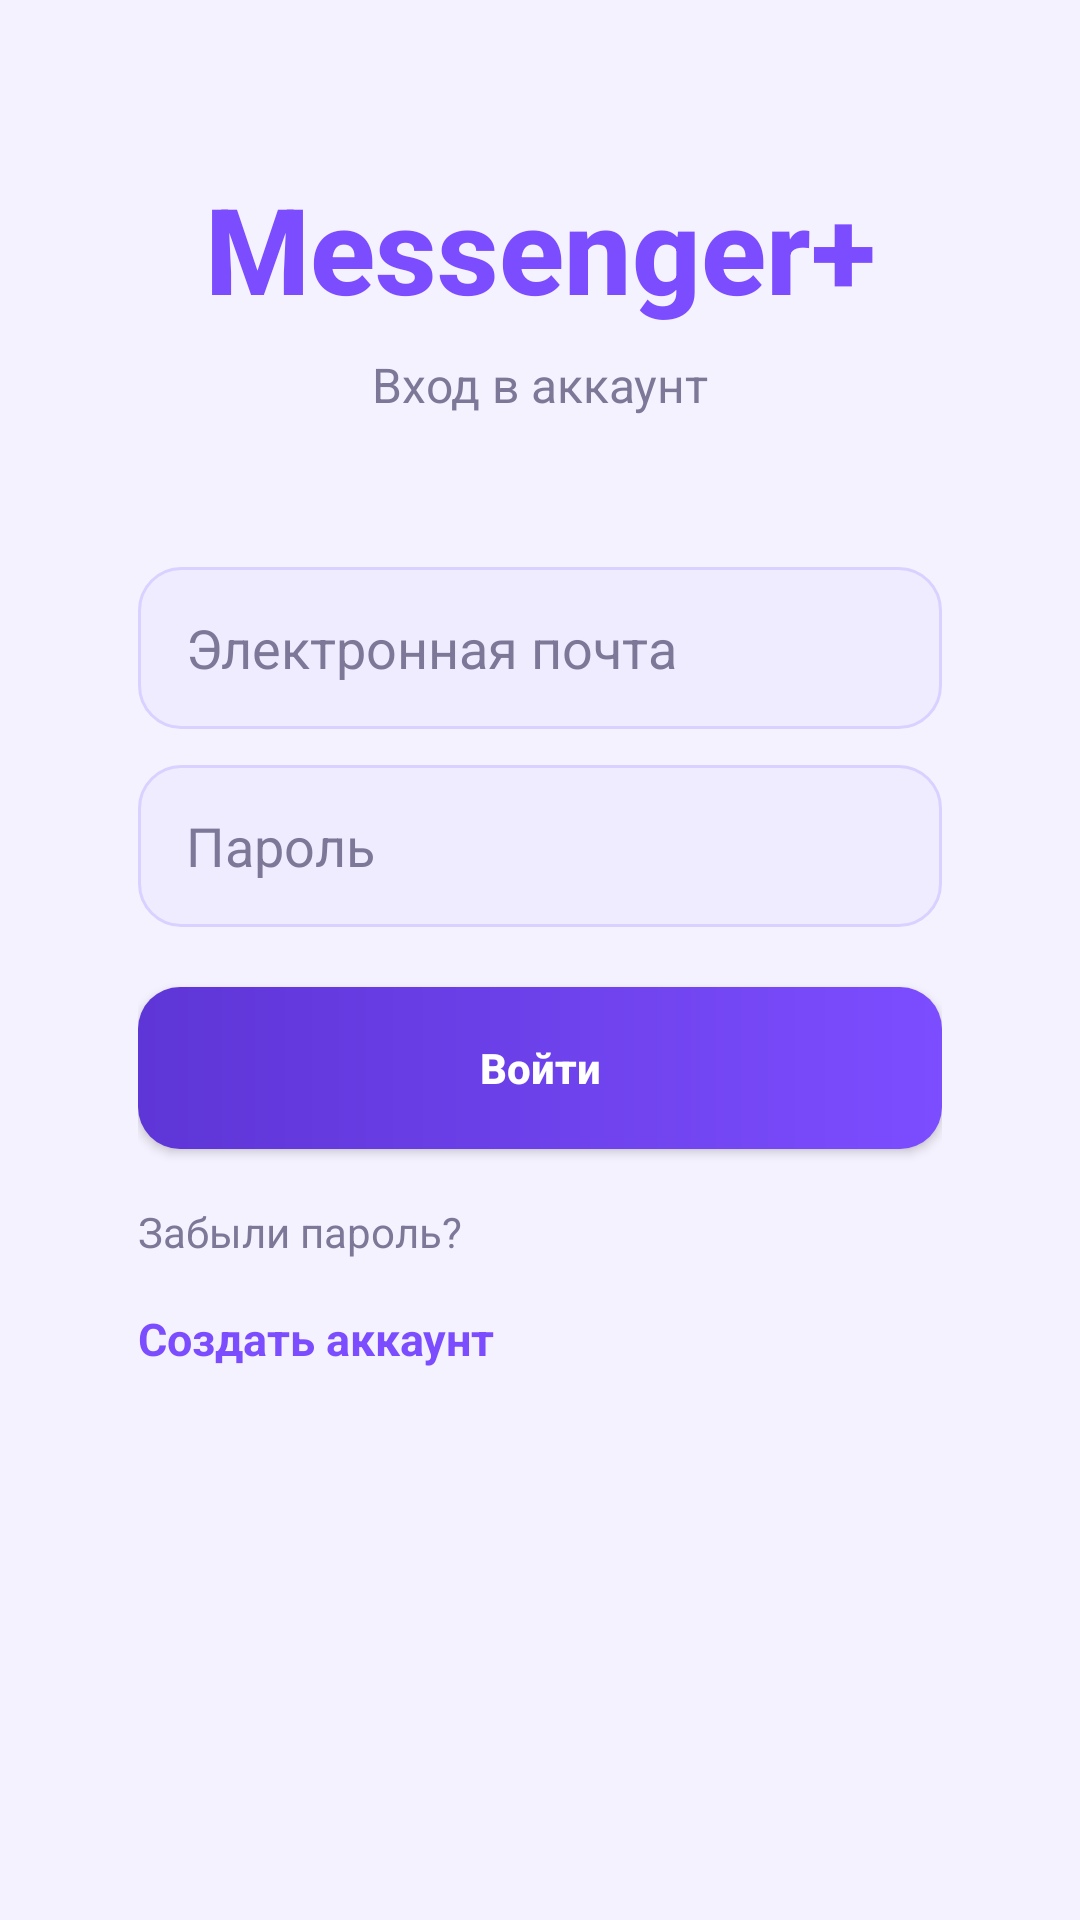

This screen was rendered from an Android layout file. Write that file and the resources it references.
<!-- AndroidManifest.xml: application theme Theme.Messenger -->
<!-- res/layout/activity_login.xml -->
<?xml version="1.0" encoding="utf-8"?>
<androidx.constraintlayout.widget.ConstraintLayout xmlns:android="http://schemas.android.com/apk/res/android"
    xmlns:app="http://schemas.android.com/apk/res-auto"
    xmlns:tools="http://schemas.android.com/tools"
    android:id="@+id/main"
    android:layout_width="match_parent"
    android:layout_height="match_parent"
    android:background="@color/screen_bg"
    tools:context=".LoginActivity">

    <TextView
        android:id="@+id/textViewTitle"
        android:layout_width="wrap_content"
        android:layout_height="wrap_content"
        android:layout_marginTop="56dp"
        android:fontFamily="sans-serif-medium"
        android:text="Messenger+"
        android:textColor="@color/primary"
        android:textSize="40sp"
        android:textStyle="bold"
        app:layout_constraintEnd_toEndOf="parent"
        app:layout_constraintStart_toStartOf="parent"
        app:layout_constraintTop_toTopOf="parent" />

    <TextView
        android:id="@+id/textViewSubtitle"
        android:layout_width="wrap_content"
        android:layout_height="wrap_content"
        android:layout_marginTop="8dp"
        android:text="Вход в аккаунт"
        android:textColor="@color/text_secondary"
        android:textSize="16sp"
        app:layout_constraintEnd_toEndOf="parent"
        app:layout_constraintStart_toStartOf="parent"
        app:layout_constraintTop_toBottomOf="@id/textViewTitle" />

    <LinearLayout
        android:id="@+id/card"
        android:layout_width="0dp"
        android:layout_height="wrap_content"
        android:layout_marginHorizontal="24dp"
        android:layout_marginTop="28dp"
        android:background="@drawable/bg_card"
        android:elevation="8dp"
        android:orientation="vertical"
        android:padding="22dp"
        app:layout_constraintBottom_toBottomOf="parent"
        app:layout_constraintEnd_toEndOf="parent"
        app:layout_constraintStart_toStartOf="parent"
        app:layout_constraintTop_toBottomOf="@id/textViewSubtitle"
        app:layout_constraintVertical_bias="0">

        <EditText
            android:id="@+id/editTextEmail"
            android:layout_width="match_parent"
            android:layout_height="54dp"
            android:background="@drawable/bg_input"
            android:hint="Электронная почта"
            android:importantForAutofill="yes"
            android:inputType="textEmailAddress"
            android:paddingHorizontal="16dp"
            android:textColor="@color/text_primary"
            android:textColorHint="@color/text_secondary" />

        <EditText
            android:id="@+id/editTextPassword"
            android:layout_width="match_parent"
            android:layout_height="54dp"
            android:layout_marginTop="12dp"
            android:background="@drawable/bg_input"
            android:hint="Пароль"
            android:importantForAutofill="yes"
            android:inputType="textPassword"
            android:paddingHorizontal="16dp"
            android:textColor="@color/text_primary"
            android:textColorHint="@color/text_secondary" />

        <Button
            android:id="@+id/buttonLogin"
            android:layout_width="match_parent"
            android:layout_height="54dp"
            android:layout_marginTop="20dp"
            android:background="@drawable/bg_button_primary"
            android:text="Войти"
            android:textAllCaps="false"
            android:textColor="@color/white"
            android:textStyle="bold" />

        <TextView
            android:id="@+id/textViewForgotPassword"
            android:layout_width="wrap_content"
            android:layout_height="wrap_content"
            android:layout_marginTop="14dp"
            android:paddingVertical="4dp"
            android:text="Забыли пароль?"
            android:textColor="@color/text_secondary"
            android:textSize="14sp" />

        <TextView
            android:id="@+id/textViewRegister"
            android:layout_width="wrap_content"
            android:layout_height="wrap_content"
            android:layout_marginTop="8dp"
            android:paddingVertical="4dp"
            android:text="Создать аккаунт"
            android:textColor="@color/primary"
            android:textSize="15sp"
            android:textStyle="bold" />

    </LinearLayout>

</androidx.constraintlayout.widget.ConstraintLayout>
<!-- resources referenced by this layout -->
<resources>
  <color name="primary">#7C4DFF</color>
  <color name="screen_bg">#F5F2FF</color>
  <color name="text_primary">#1D1B2A</color>
  <color name="text_secondary">#7D7898</color>
  <color name="white">#FFFFFFFF</color>
  <!-- drawable bg_button_primary (drawable) -->
  <?xml version="1.0" encoding="utf-8"?>
  <shape xmlns:android="http://schemas.android.com/apk/res/android" android:shape="rectangle">
      <gradient android:angle="0" android:startColor="@color/primary_dark" android:endColor="@color/primary"/>
      <corners android:radius="14dp"/>
  </shape>
  <!-- drawable bg_input (drawable) -->
  <?xml version="1.0" encoding="utf-8"?>
  <shape xmlns:android="http://schemas.android.com/apk/res/android" android:shape="rectangle">
      <solid android:color="@color/input_bg"/>
      <corners android:radius="14dp"/>
      <stroke android:width="1dp" android:color="#D9D1FF"/>
      <padding android:left="14dp" android:top="12dp" android:right="14dp" android:bottom="12dp"/>
  </shape>
  <style name="Theme.Messenger" parent="Base.Theme.Messenger" />
  <color name="primary_dark">#5E35D6</color>
  <color name="input_bg">#F0ECFF</color>
  <style name="Base.Theme.Messenger" parent="Theme.Material3.DayNight.NoActionBar">
          <item name="colorPrimary">@color/primary</item>
          <item name="colorOnPrimary">@color/white</item>
          <item name="colorSecondary">@color/primary</item>
          <item name="colorOnSecondary">@color/white</item>
          <item name="android:colorBackground">@color/screen_bg</item>
          <item name="colorSurface">@color/card_bg</item>
          <item name="android:textColorPrimary">@color/text_primary</item>
          <item name="android:textColorSecondary">@color/text_secondary</item>
      </style>
  <color name="card_bg">#FFFFFFFF</color>
</resources>
